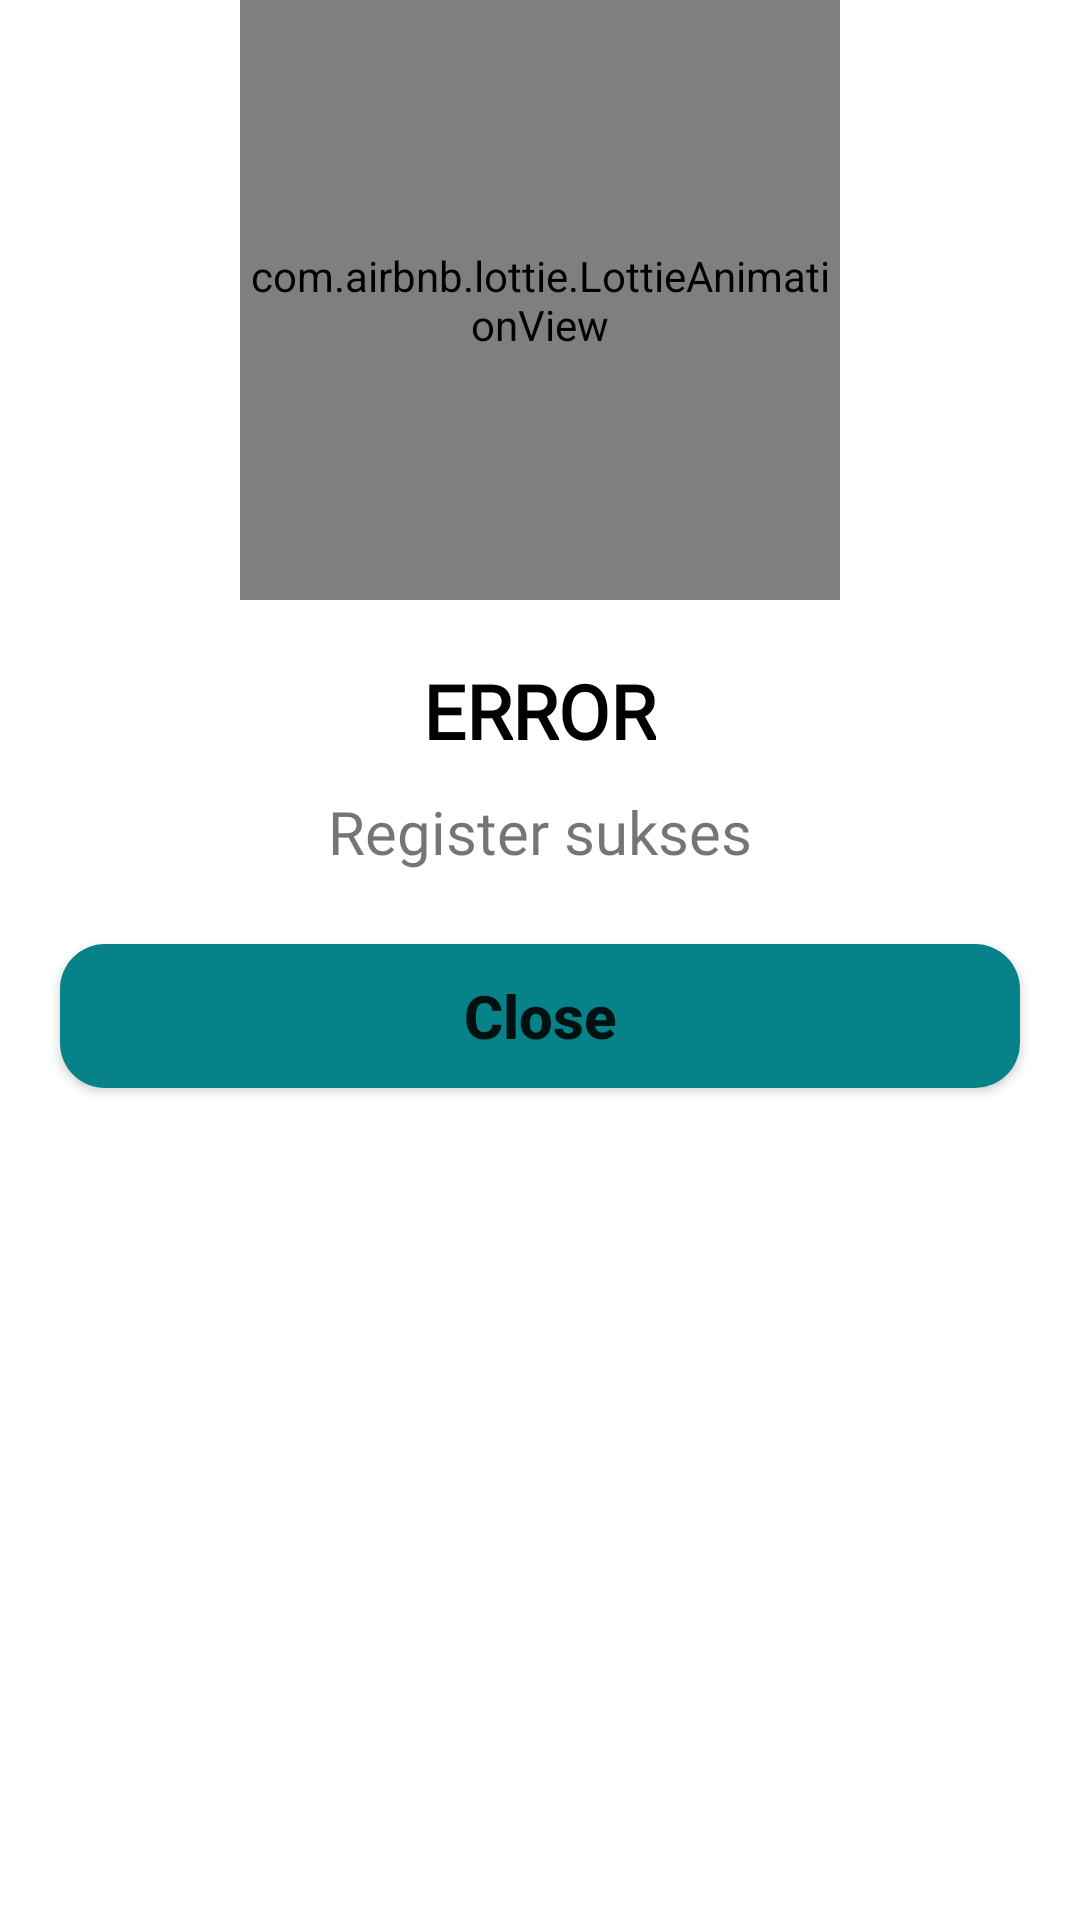

Write the Android layout XML for this screen, with the resource values it uses.
<!-- AndroidManifest.xml: application theme Theme.NutriPal -->
<!-- res/layout/custom_dialog_success.xml -->
<?xml version="1.0" encoding="utf-8"?>
<LinearLayout
    xmlns:android="http://schemas.android.com/apk/res/android"
    xmlns:app="http://schemas.android.com/apk/res-auto"
    android:layout_width="match_parent"
    android:layout_height="match_parent"
    android:orientation="vertical">

    <com.airbnb.lottie.LottieAnimationView
        android:id="@+id/lottieAnim"
        android:layout_gravity="center"
        android:layout_width="200dp"
        app:lottie_autoPlay="true"
        android:layout_height="200dp"
        app:lottie_rawRes="@raw/success_animation"/>

    <TextView
        android:textColor="@color/black"
        android:id="@+id/tvPertama"
        android:layout_width="wrap_content"
        android:layout_height="wrap_content"
        android:layout_gravity="center"
        android:layout_marginTop="20dp"
        android:fontFamily="@font/poppins_semibold"
        android:text="ERROR"
        android:textSize="25dp"
        android:textStyle="bold" />

    <TextView
        android:id="@+id/tvKedua"
        android:layout_marginTop="10dp"
        android:layout_width="wrap_content"
        android:layout_height="wrap_content"
        android:layout_gravity="center"
        android:fontFamily="@font/poppins_semibold"
        android:textSize="20sp"
        android:text="Register sukses"/>

    <Button
        android:id="@+id/btn_close"
        android:layout_marginHorizontal="20dp"
        android:layout_width="match_parent"
        android:layout_height="wrap_content"
        android:layout_marginTop="24dp"
        android:text="Close"
        android:textAllCaps="false"
        android:textStyle="bold"
        android:paddingVertical="5dp"
        android:textSize="20sp"
        android:layout_marginBottom="20dp"
        app:backgroundTint="@null"
        android:background="@drawable/bg_green_round15" />
</LinearLayout>
<!-- resources referenced by this layout -->
<resources>
  <color name="black">#FF000000</color>
  <!-- drawable bg_green_round15 (drawable) -->
  <?xml version="1.0" encoding="utf-8"?>
  <shape xmlns:android="http://schemas.android.com/apk/res/android">
  <solid android:color="#068288" />
      <corners android:radius="15dp"/>
  
  </shape>
  <style name="Theme.NutriPal" parent="Theme.MaterialComponents.Light.NoActionBar">
          
          <item name="colorPrimary">@color/purple_500</item>
          <item name="colorPrimaryVariant">@color/purple_700</item>
          <item name="colorOnPrimary">@color/white</item>
          
          <item name="colorSecondary">@color/teal_200</item>
          <item name="colorSecondaryVariant">@color/teal_700</item>
          <item name="colorOnSecondary">@color/black</item>
          
          <item name="android:statusBarColor">@color/tealCustom</item>
          
      </style>
  <color name="purple_500">#FF6200EE</color>
  <color name="purple_700">#FF3700B3</color>
  <color name="white">#FFFFFFFF</color>
  <color name="teal_200">#FF03DAC5</color>
  <color name="teal_700">#FF018786</color>
  <color name="tealCustom">#07B1B9</color>
</resources>
